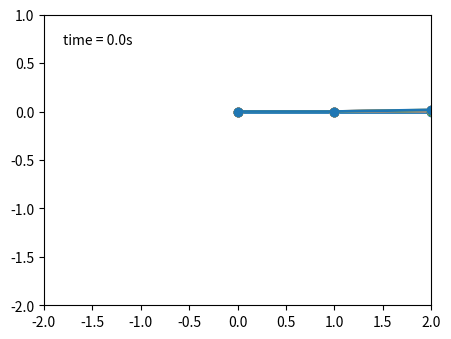

The matplotlib source for this figure: (Note: this script raises an exception after producing the figure.)
from numpy import sin, cos
import numpy as np
import matplotlib.pyplot as plt
import matplotlib.animation as animation
from collections import deque
from scipy.integrate import solve_ivp

g = 9.8  # acceleration due to gravity (m/s^2)
t_stop = 25  # simulation end (s)
history_len = 30  # how many trajectory points to display
dt = 0.06
t = np.arange(0, t_stop, dt)

class Pendulum:
    def __init__(self, L1: float, L2: float, M1: float, M2: float, th1: float, th2: float, w1: float, w2: float):
        # Lengths (m)
        self.L = L1 + L2
        self.L1 = L1
        self.L2 = L2

        # Masses (kg)
        self.M1 = M1
        self.M2 = M2

        # Angles and angular speeds (degrees)
        self.th1 = th1
        self.th2 = th2
        self.w1 = w1
        self.w2 = w2

        self.state = np.radians([th1, w1, th2, w2])


    def derivs(self, t, state):
        '''
        Returns the system of ODEs describing a double pendulum
        '''
        self.dydx = np.zeros_like(state)

        self.dydx[0] = state[1]

        delta = state[2] - state[0]
        den1 = (self.M1+self.M2) * self.L1 - self.M2 * self.L1 * cos(delta) * cos(delta)
        self.dydx[1] = ((self.M2 * self.L1 * state[1] * state[1] * sin(delta) * cos(delta)
                    + self.M2 * g * sin(state[2]) * cos(delta)
                    + self.M2 * self.L2 * state[3] * state[3] * sin(delta)
                    - (self.M1+self.M2) * g * sin(state[0]))
                   / den1)

        self.dydx[2] = state[3]

        den2 = (self.L2/self.L1) * den1
        self.dydx[3] = ((- self.M2 * self.L2 * state[3] * state[3] * sin(delta) * cos(delta)
                    + (self.M1+self.M2) * g * sin(state[0]) * cos(delta)
                    - (self.M1+self.M2) * self.L1 * state[1] * state[1] * sin(delta)
                    - (self.M1+self.M2) * g * sin(state[2]))
                   / den2)

        return self.dydx


    def positions(self):
        '''
        Returns positions of every mass blob
        '''
        self.y = solve_ivp(self.derivs, t[[0, -1]], self.state, t_eval=t).y.T

        self.x1 = self.L1 * sin(self.y[:, 0])
        self.y1 = -self.L1 * cos(self.y[:, 0])

        self.x2 = self.L2 * sin(self.y[:, 2]) + self.x1
        self.y2 = -self.L2 * cos(self.y[:, 2]) + self.y1

        return self.x1, self.y1, self.x2, self.y2


class Simulate:
    def __init__(self, *args):

        self.fig = plt.figure(figsize=(5, 4))
        self.ax = self.fig.add_subplot()
        self.ax.set_aspect('equal')

        self.time_template = 'time = %.1fs'
        self.time_text = self.ax.text(0.05, 0.9, '', transform=self.ax.transAxes)

        self.args = args

        self.lines = [None] * len(args)
        self.traces = [None] * len(args)
        self.historyx, self.historyy = [], []

        self.L = 1
        for idx, arg in enumerate(args):

            self.lines[idx], = self.ax.plot([], [], 'o-', lw=2)
            self.traces[idx], = self.ax.plot([], [], '-', lw=1)

            self.historyx.append(deque(maxlen=history_len))
            self.historyy.append(deque(maxlen=history_len))

            if arg.L > self.L:
                self.L = arg.L

        self.ax.set_xlim(-self.L, self.L)
        self.ax.set_ylim(-self.L, 1)


    def animate(self, i):
        for idx, line in enumerate(self.lines):
            x1, y1, x2, y2 = self.args[idx].positions()
            thisx = [0, x1[i], x2[i]]
            thisy = [0, y1[i], y2[i]]

            if i == 0:
                self.historyx[idx].clear()
                self.historyy[idx].clear()

            self.historyx[idx].appendleft(thisx[2])
            self.historyy[idx].appendleft(thisy[2])

            line.set_data(thisx, thisy)
            self.traces[idx].set_data(self.historyx[idx], self.historyy[idx])

        self.time_text.set_text(self.time_template % (i*dt))

        return self.lines, self.traces, self.time_text


p1 = Pendulum(1, 1, 1, 1, 90, 90.0, 0, 0)
p2 = Pendulum(1, 1, 1, 1, 90, 90.1, 0, 0)
p3 = Pendulum(1, 1, 1, 1, 90, 90.2, 0, 0)
p4 = Pendulum(1, 1, 1, 1, 90, 90.3, 0, 0)
p5 = Pendulum(1, 1, 1, 1, 90, 90.4, 0, 0)
p6 = Pendulum(1, 1, 1, 1, 90, 90.5, 0, 0)
p7 = Pendulum(1, 1, 1, 1, 90, 90.6, 0, 0)
p8 = Pendulum(1, 1, 1, 1, 90, 90.7, 0, 0)
p9 = Pendulum(1, 1, 1, 1, 90, 90.8, 0, 0)
p10 = Pendulum(1, 1, 1, 1, 90, 90.9, 0, 0)
p11 = Pendulum(1, 1, 1, 1, 90, 91, 0, 0)

sim = Simulate(p1, p2, p3, p4, p5, p6, p7, p8, p9, p10, p11)
ani = animation.FuncAnimation(sim.fig, sim.animate, len(t), interval=1, blit=True)
ani.save('doublepends.gif', writer='pillow', fps=30)
plt.show()